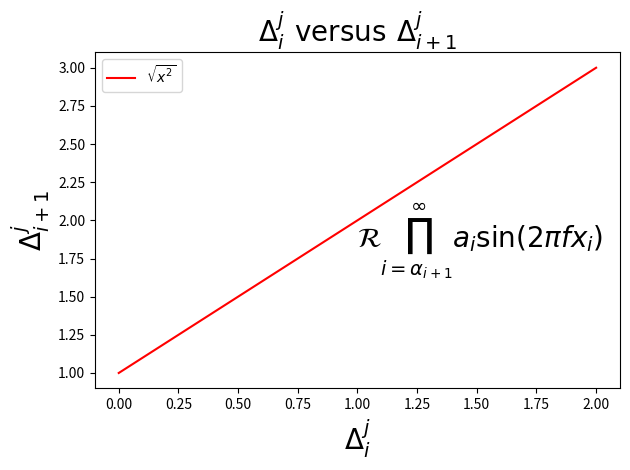

Write Python code to recreate this figure.
%matplotlib inline

import matplotlib.pyplot as plt

fig, ax = plt.subplots()

ax.plot([1, 2, 3], 'r', label=r'$\sqrt{x^2}$')
ax.legend()

ax.set_xlabel(r'$\Delta_i^j$', fontsize=20)
ax.set_ylabel(r'$\Delta_{i+1}^j$', fontsize=20)
ax.set_title(r'$\Delta_i^j \hspace{0.4} \mathrm{versus} \hspace{0.4} '
             r'\Delta_{i+1}^j$', fontsize=20)

tex = r'$\mathcal{R}\prod_{i=\alpha_{i+1}}^\infty a_i\sin(2 \pi f x_i)$'
ax.text(1, 1.6, tex, fontsize=20, va='bottom')

fig.tight_layout()
plt.show()
